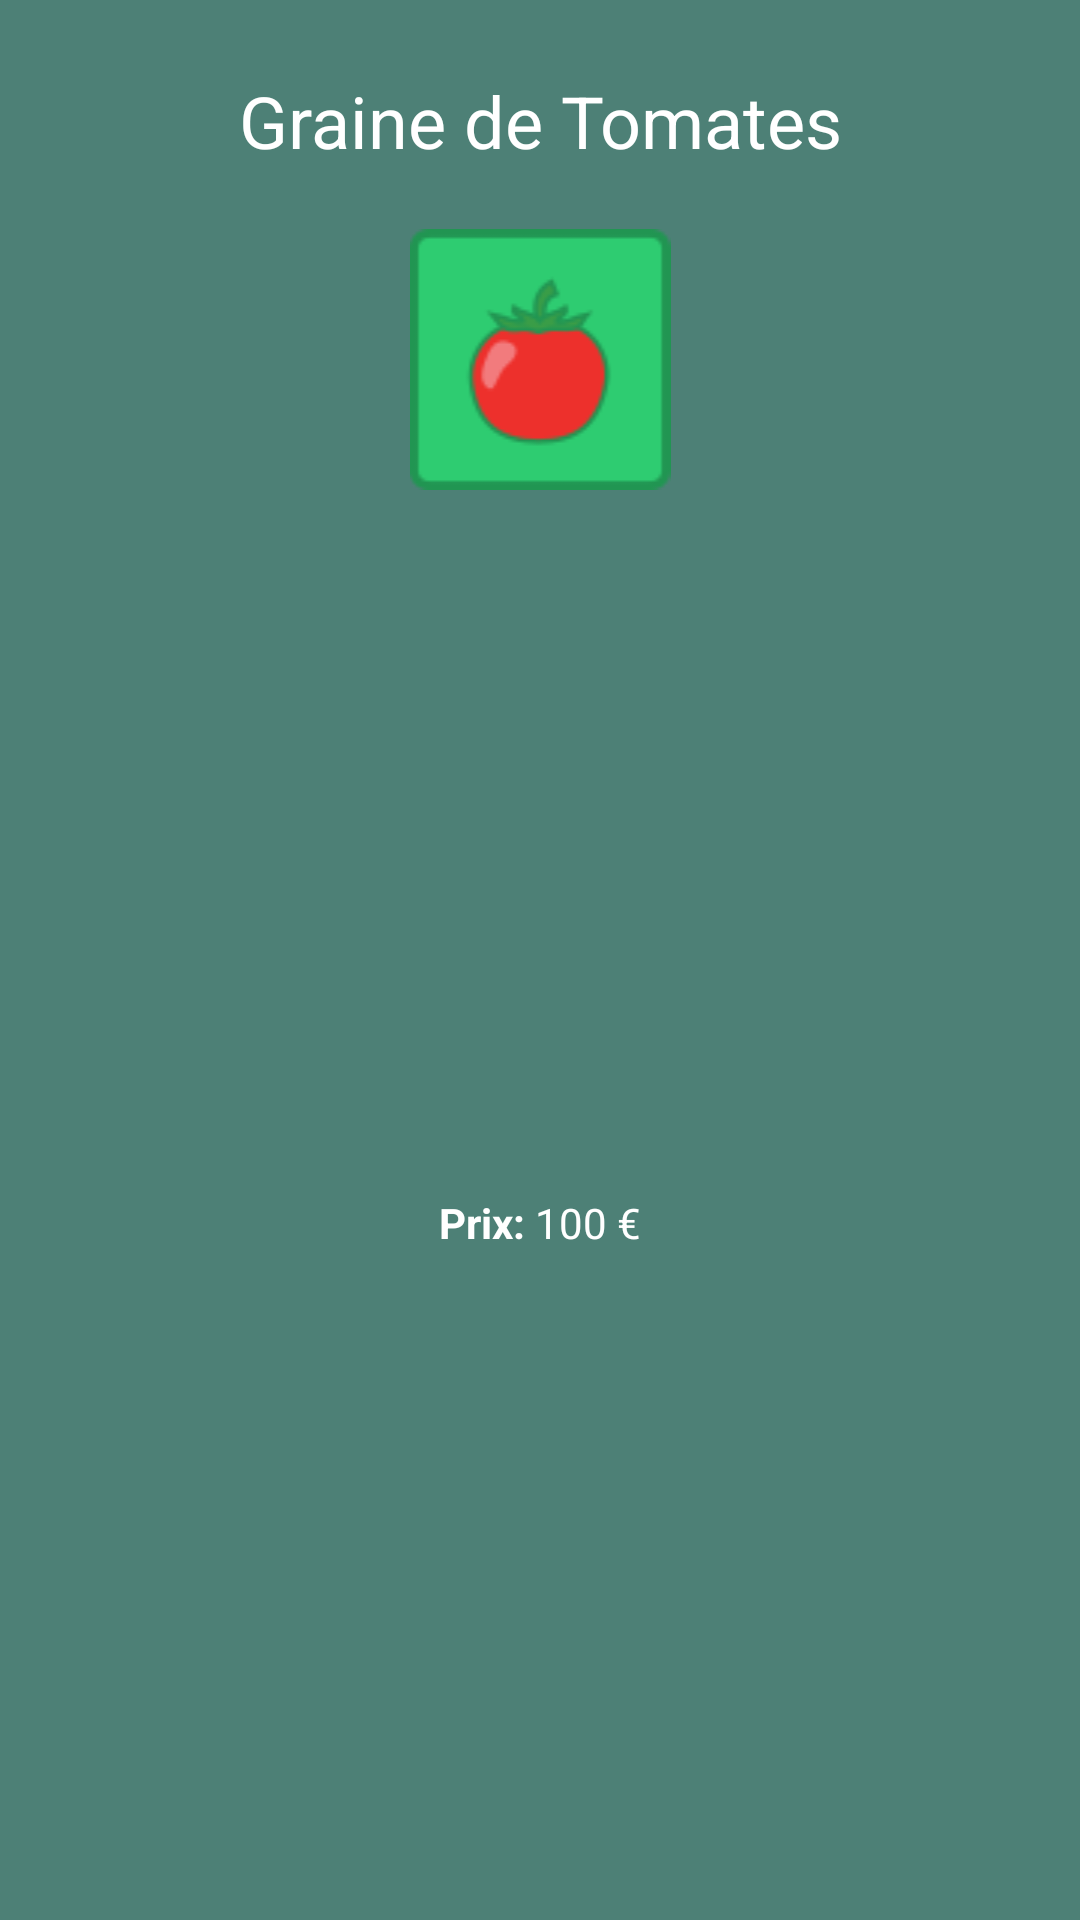

Reconstruct the res/layout file that produces this screen, plus the resources it refers to.
<!-- AndroidManifest.xml: application theme Theme.MainFieldManager -->
<!-- res/layout/popup_tomato.xml -->
<?xml version="1.0" encoding="utf-8"?>
<LinearLayout xmlns:android="http://schemas.android.com/apk/res/android"
    xmlns:app="http://schemas.android.com/apk/res-auto"
    android:orientation="vertical"
    android:layout_width="match_parent"
    android:layout_height="wrap_content"
    android:background="#4d8076"
    android:padding="16dp">

    <TextView
        android:layout_width="match_parent"
        android:layout_height="wrap_content"
        android:gravity="center"
        android:textColor="@color/white"
        android:paddingTop="8dp"
        android:text="Graine de Tomates"
        android:textSize="24sp" />


    <ImageView
        android:layout_width="match_parent"
        android:layout_height="wrap_content"
        android:layout_marginTop="20dp"
        android:layout_marginBottom="20dp"
        app:srcCompat="@drawable/plot_tomato_ripe" />

    <LinearLayout
        android:layout_width="match_parent"
        android:layout_height="match_parent"
        android:gravity="center"
        android:orientation="horizontal">

        <TextView
            android:textColor="@color/white"
            android:layout_width="wrap_content"
            android:layout_height="wrap_content"
            android:paddingTop="8dp"
            android:text="Prix: "
            android:textStyle="bold" />

        <TextView
            android:layout_width="wrap_content"
            android:layout_height="wrap_content"
            android:paddingTop="8dp"
            android:text="100 €"
            android:textColor="@color/white" />

    </LinearLayout>

    <LinearLayout
        android:layout_width="match_parent"
        android:layout_height="match_parent"
        android:gravity="center"
        android:orientation="horizontal">

        <TextView
            android:textColor="@color/white"
            android:layout_width="wrap_content"
            android:layout_height="wrap_content"
            android:paddingTop="8dp"
            android:text="Croissance: "
            android:textStyle="bold" />

        <TextView
            android:layout_width="wrap_content"
            android:layout_height="wrap_content"
            android:paddingTop="8dp"
            android:text="7 sec"
            android:textColor="@color/white" />

    </LinearLayout>

    <LinearLayout
        android:layout_width="match_parent"
        android:layout_height="match_parent"
        android:gravity="center"
        android:orientation="horizontal">

        <TextView
            android:textColor="@color/white"
            android:layout_width="wrap_content"
            android:layout_height="wrap_content"
            android:paddingTop="8dp"
            android:text="Revenu: "
            android:textStyle="bold" />

        <TextView
            android:layout_width="wrap_content"
            android:layout_height="wrap_content"
            android:paddingTop="8dp"
            android:text="150 €"
            android:textColor="@color/white" />

    </LinearLayout>
</LinearLayout>
<!-- resources referenced by this layout -->
<resources>
  <color name="white">#FFFFFFFF</color>
  <!-- drawable plot_tomato_ripe: png bitmap (drawable, 3083 bytes) -->
  <style name="Theme.MainFieldManager" parent="Theme.MaterialComponents.DayNight.DarkActionBar">
          
          <item name="colorPrimary">@color/couleurPerso</item>
          <item name="colorPrimaryVariant">@color/purple_700</item>
          <item name="colorOnPrimary">@color/white</item>
          
          <item name="colorSecondary">@color/teal_200</item>
          <item name="colorSecondaryVariant">@color/teal_700</item>
          <item name="colorOnSecondary">@color/black</item>
          
          <item name="android:statusBarColor">?attr/colorPrimaryVariant</item>
          
      </style>
  <color name="couleurPerso">#23564A</color>
  <color name="purple_700">#FF3700B3</color>
  <color name="teal_200">#FF03DAC5</color>
  <color name="teal_700">#FF018786</color>
  <color name="black">#FF000000</color>
</resources>
